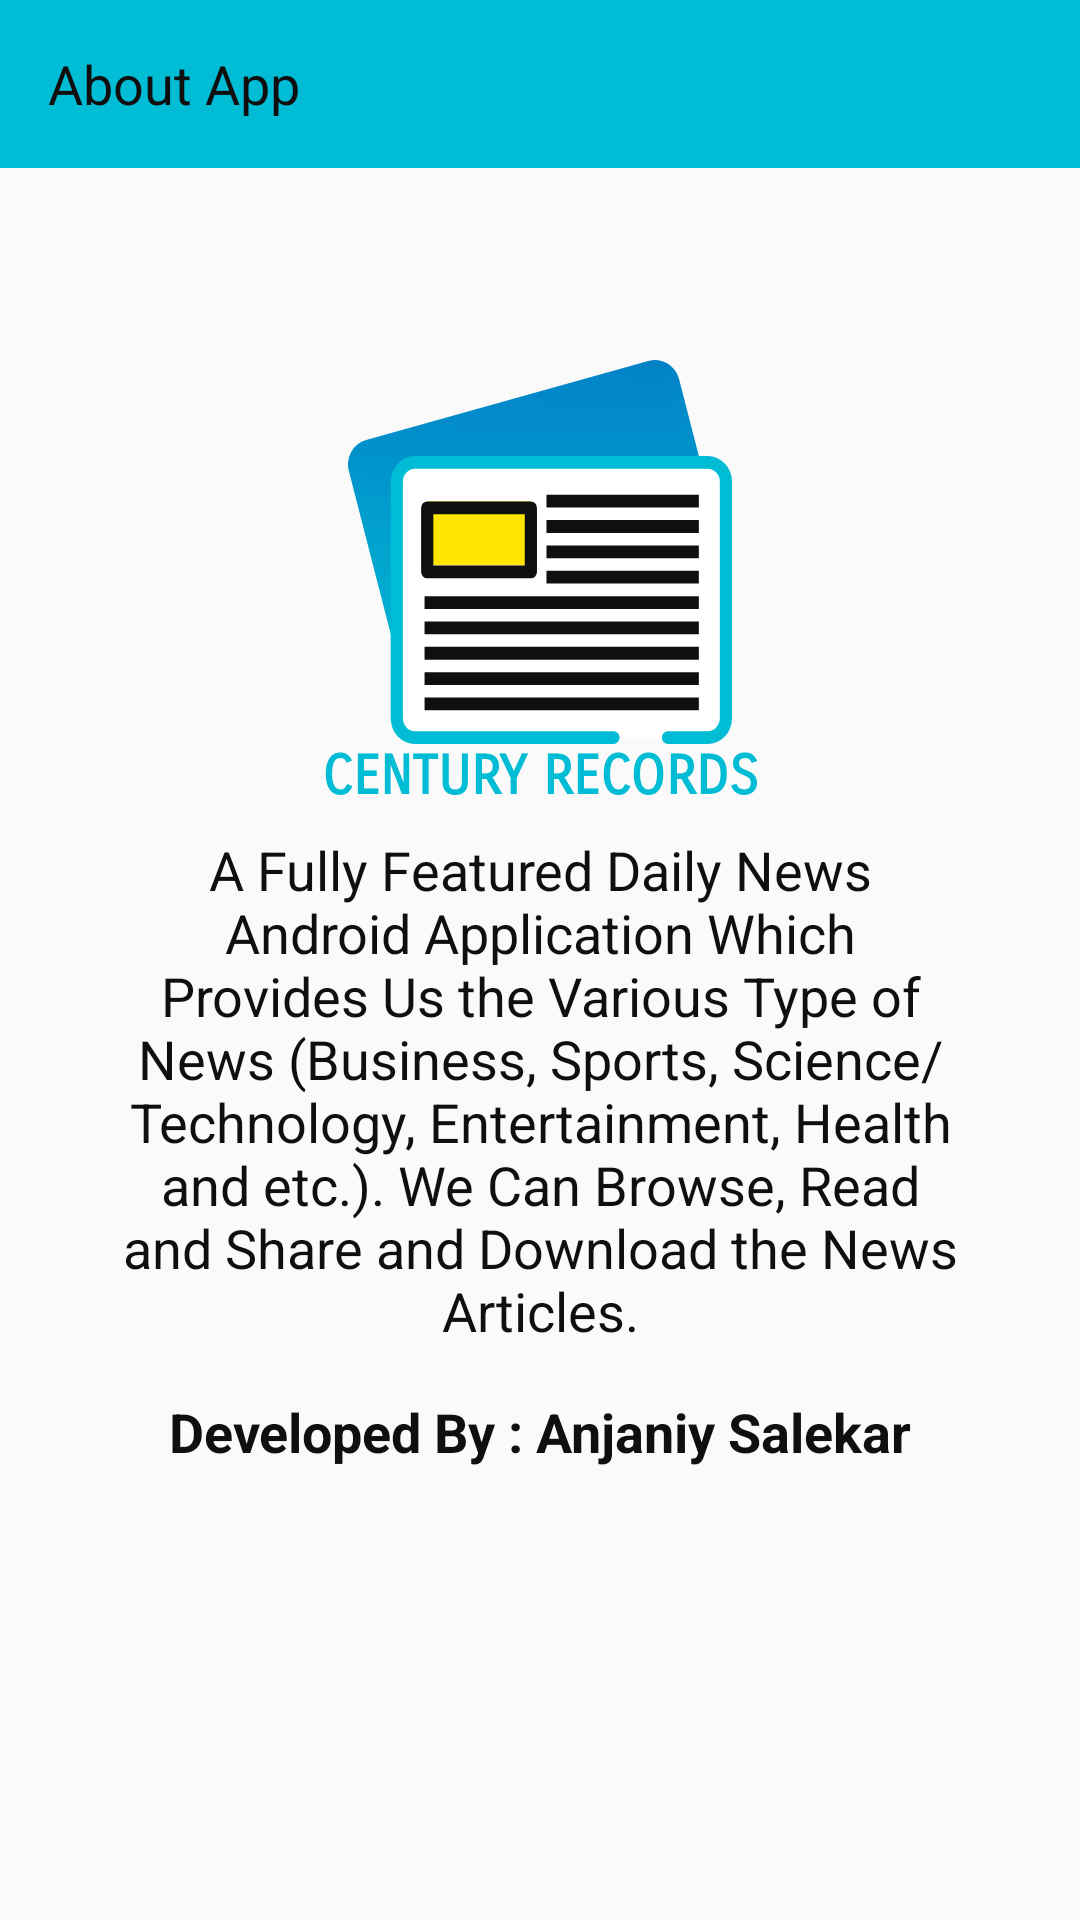

Layout XML and referenced resources for this Android screen:
<!-- AndroidManifest.xml: application theme AppTheme -->
<!-- res/layout/activity_about_app.xml -->
<?xml version="1.0" encoding="utf-8"?>
<LinearLayout xmlns:android="http://schemas.android.com/apk/res/android"
    xmlns:app="http://schemas.android.com/apk/res-auto"
    xmlns:tools="http://schemas.android.com/tools"
    android:layout_width="match_parent"
    android:layout_height="match_parent"
    android:orientation="vertical"
    tools:context=".AboutApp">

    <androidx.appcompat.widget.Toolbar
        android:layout_width="match_parent"
        android:layout_height="wrap_content"
        android:id="@+id/about_app_toolbar"
        app:titleTextAppearance="@style/TextAppearance.AppCompat.Medium.Inverse"
        app:title="About App"
        app:titleTextColor="@color/colorPrimaryDark"
        android:background="@color/colorPrimary">
    </androidx.appcompat.widget.Toolbar>

            <androidx.constraintlayout.widget.ConstraintLayout
                android:layout_width="match_parent"
                android:layout_height="match_parent">

                <LinearLayout
                    android:id="@+id/linearLayout"
                    android:layout_width="128dp"
                    android:layout_height="128dp"
                    android:layout_marginTop="64dp"
                    android:orientation="vertical"
                    app:layout_constraintEnd_toEndOf="parent"
                    app:layout_constraintStart_toStartOf="parent"
                    app:layout_constraintTop_toTopOf="parent">

                    <ImageView
                        android:layout_width="wrap_content"
                        android:layout_height="wrap_content"
                        android:src="@drawable/ic_logo"></ImageView>

                </LinearLayout>

                <LinearLayout
                    android:id="@+id/linearLayout2"
                    android:layout_width="match_parent"
                    android:layout_height="wrap_content"
                    android:orientation="vertical"

                    app:layout_constraintEnd_toEndOf="parent"
                    app:layout_constraintStart_toStartOf="parent"
                    app:layout_constraintTop_toBottomOf="@+id/linearLayout">

                    <TextView
                        android:layout_width="match_parent"
                        android:layout_height="wrap_content"
                        android:fontFamily="sans-serif-smallcaps"
                        android:gravity="center"

                        android:text="@string/app_name"
                        android:textAllCaps="true"
                        android:textColor="@color/colorPrimary"
                        android:textSize="18sp"
                        android:textStyle="bold"></TextView>
                </LinearLayout>

                <LinearLayout
                    android:id="@+id/linearLayout3"
                    android:layout_width="match_parent"
                    android:layout_height="wrap_content"
                    android:layout_marginStart="32dp"
                    android:layout_marginEnd="32dp"
                    android:orientation="vertical"
                    android:padding="8dp"
                    app:layout_constraintEnd_toEndOf="parent"
                    app:layout_constraintHorizontal_bias="0.0"
                    app:layout_constraintStart_toStartOf="parent"
                    app:layout_constraintTop_toBottomOf="@+id/linearLayout2">

                    <TextView
                        android:layout_width="match_parent"
                        android:layout_height="match_parent"
                        android:gravity="center"
                        android:text="A Fully Featured Daily News Android Application Which Provides Us the
Various Type of News (Business, Sports, Science/Technology, Entertainment, Health and etc.). We
Can Browse, Read and Share and Download the News Articles."
                        android:textColor="@color/colorPrimaryDark"
                        android:textSize="18sp"></TextView>

                </LinearLayout>

                <LinearLayout
                    android:layout_width="match_parent"
                    android:layout_height="wrap_content"
                    android:layout_marginStart="32dp"
                    android:layout_marginTop="8dp"
                    android:layout_marginEnd="32dp"
                    app:layout_constraintEnd_toEndOf="parent"
                    app:layout_constraintStart_toStartOf="parent"
                    app:layout_constraintTop_toBottomOf="@+id/linearLayout3">

                    <TextView
                        android:layout_width="match_parent"
                        android:layout_height="wrap_content"
                        android:textSize="18sp"
                        android:textStyle="bold"
                        android:textColor="@color/colorPrimaryDark"
                        android:text="Developed By : Anjaniy Salekar"
                        android:gravity="center"></TextView>
                </LinearLayout>

            </androidx.constraintlayout.widget.ConstraintLayout>

</LinearLayout>
<!-- resources referenced by this layout -->
<resources>
  <color name="colorPrimary">#00bcd4</color>
  <color name="colorPrimaryDark">#0F0F0F</color>
  <!-- drawable ic_logo: vector/xml drawable (drawable, 4125 chars, omitted) -->
  <string name="app_name">Century Records</string>
  <style name="AppTheme" parent="Theme.AppCompat.Light.NoActionBar">
          
          <item name="colorPrimary">@color/colorPrimary</item>
          <item name="colorPrimaryDark">@color/colorPrimaryDark</item>
          <item name="colorAccent">@color/colorAccent</item>
      </style>
  <color name="colorAccent">#FF0000</color>
</resources>
